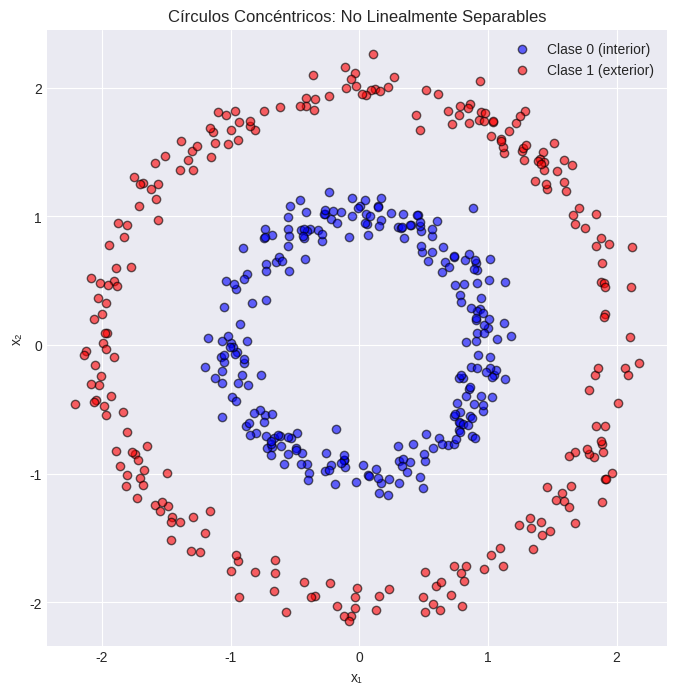
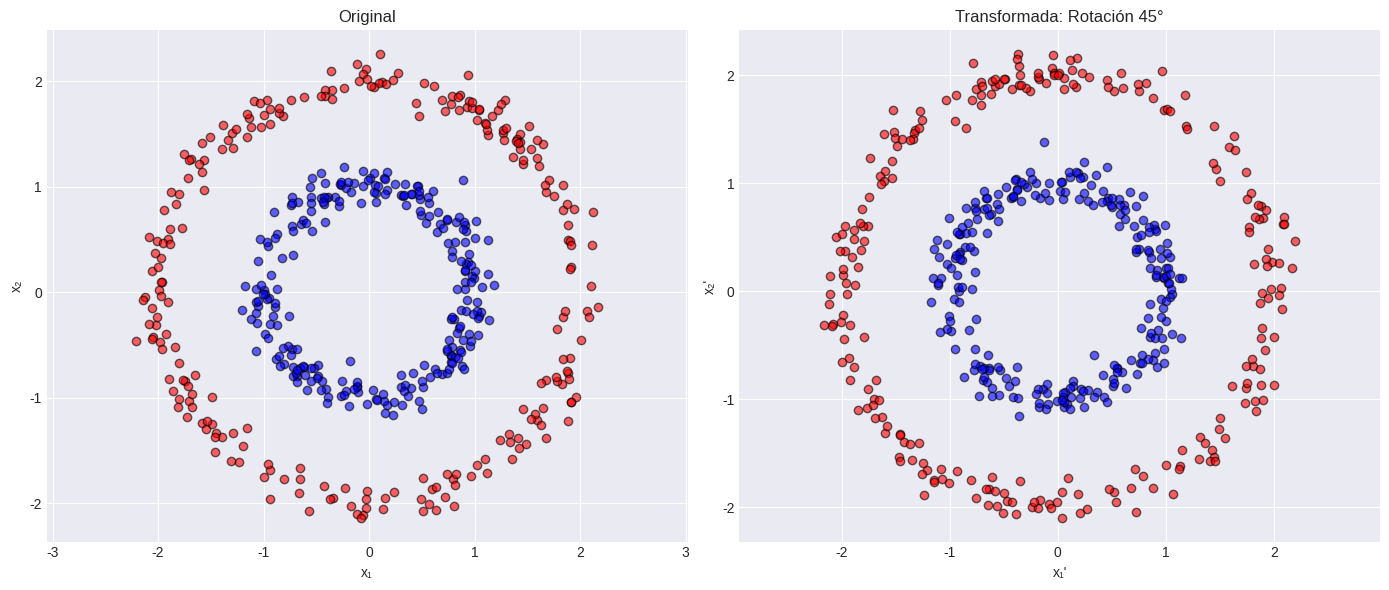
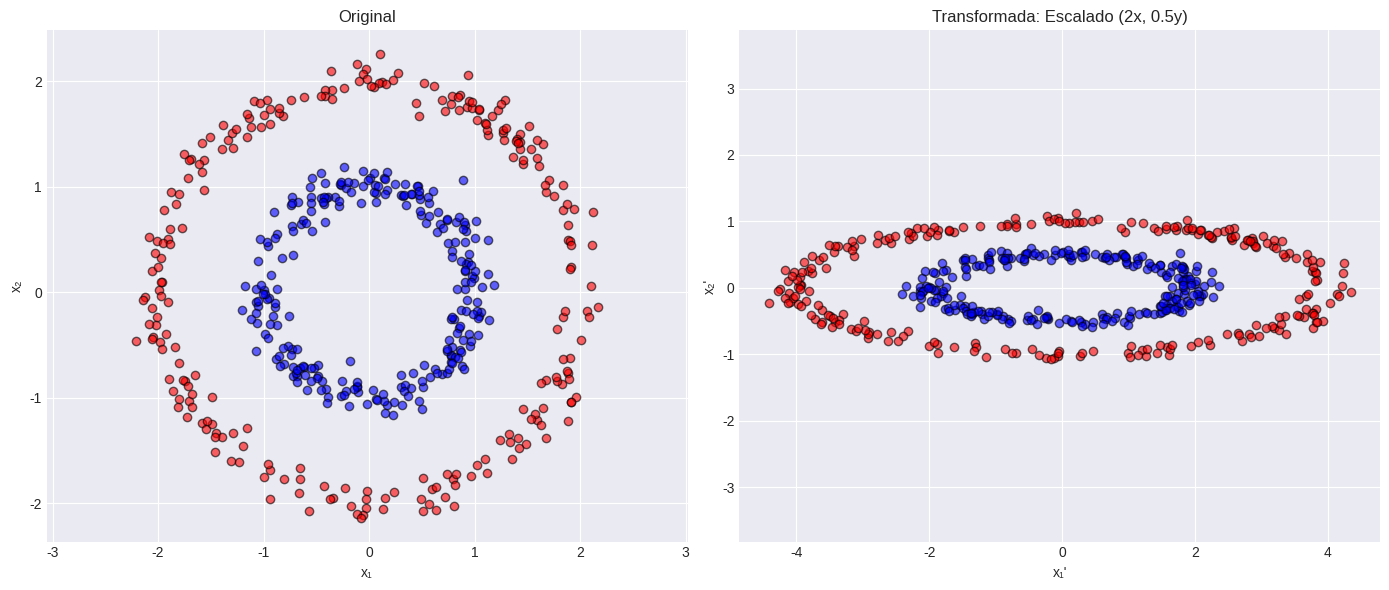
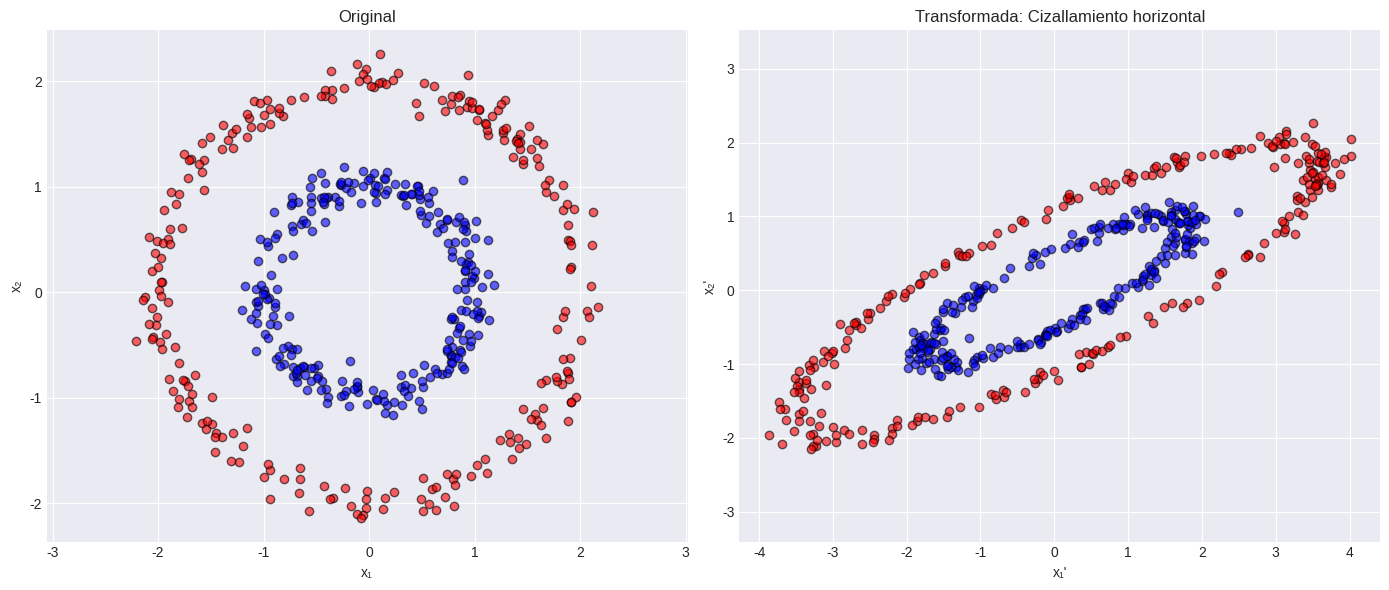
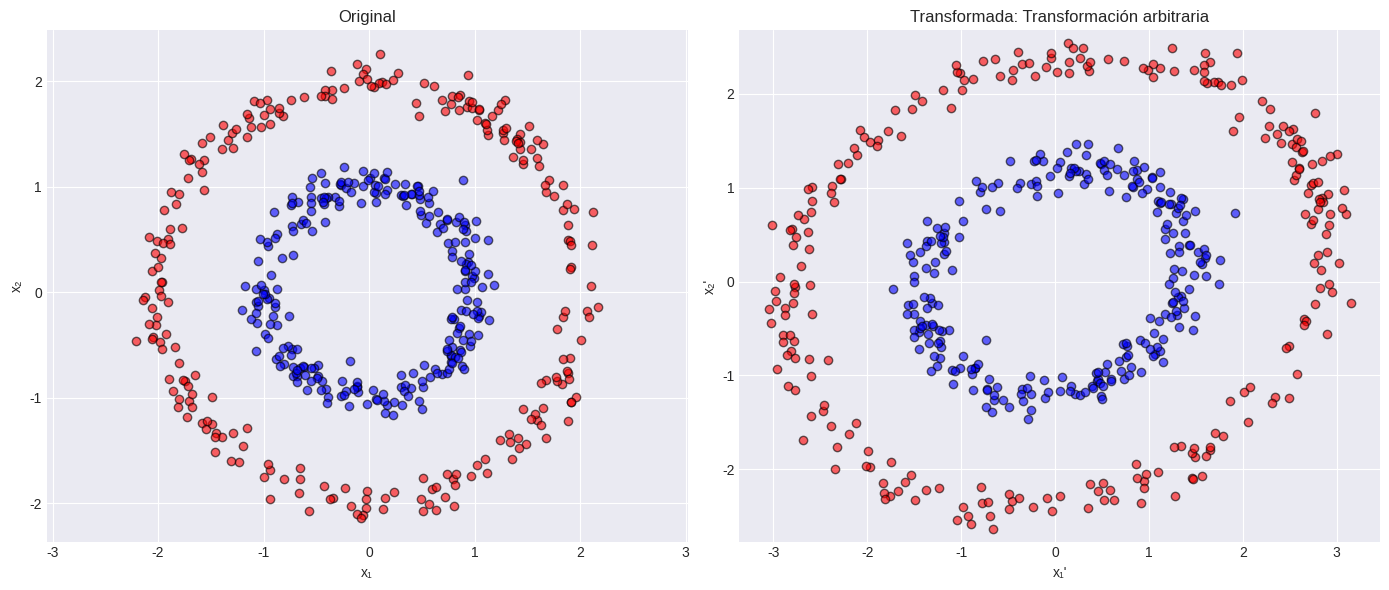
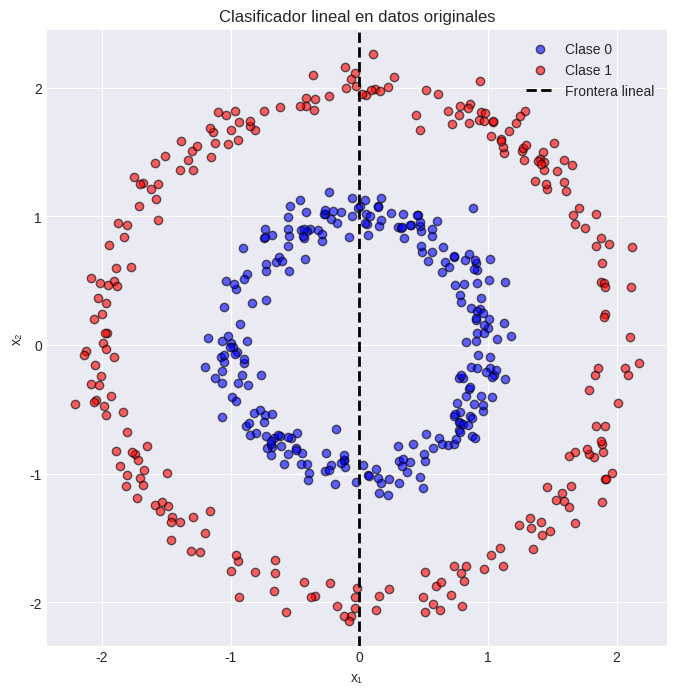
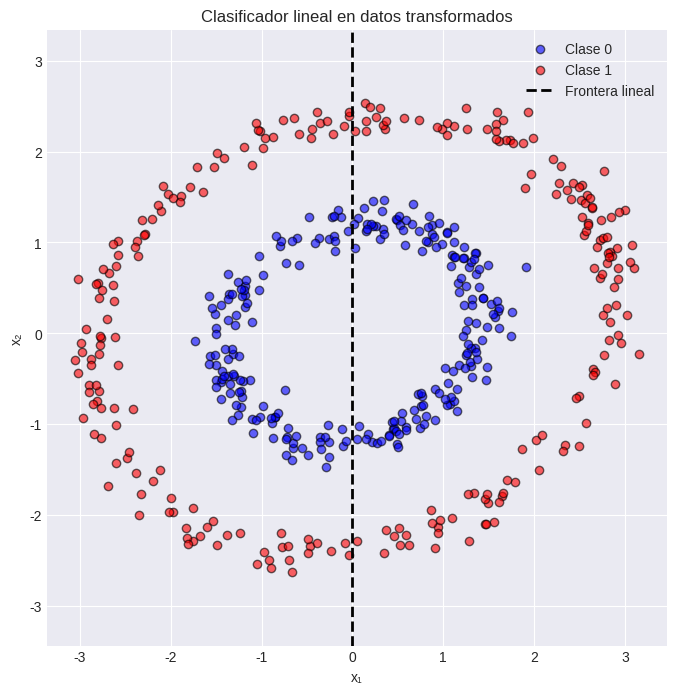
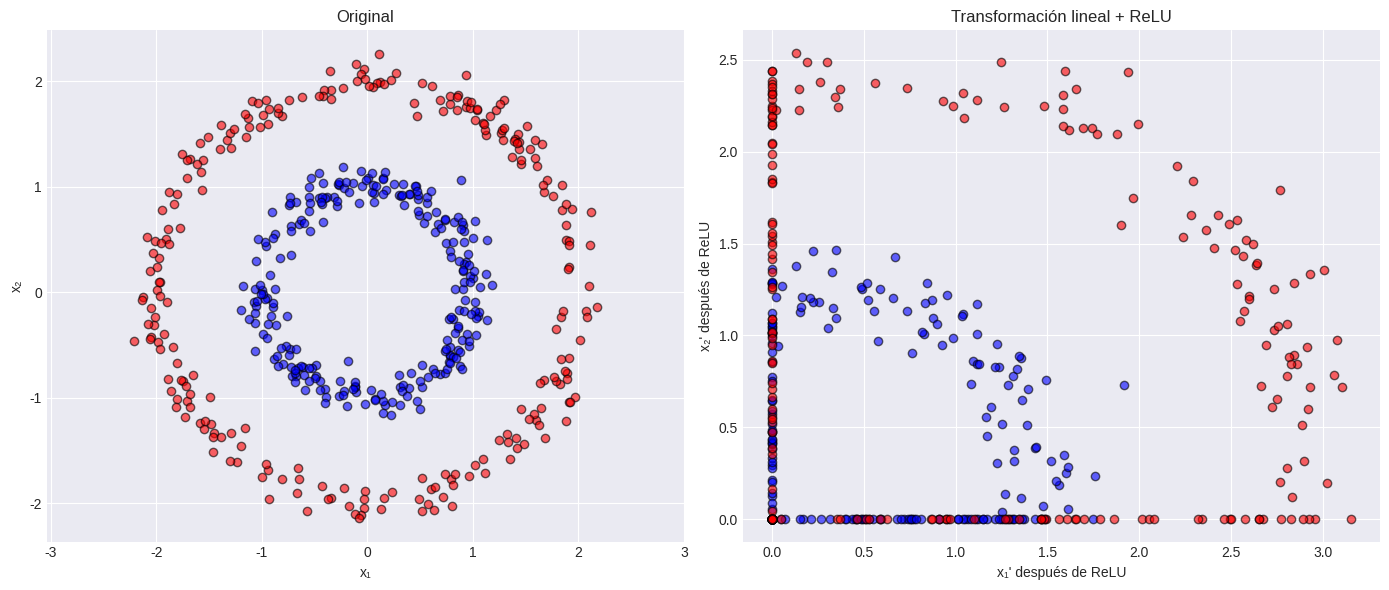
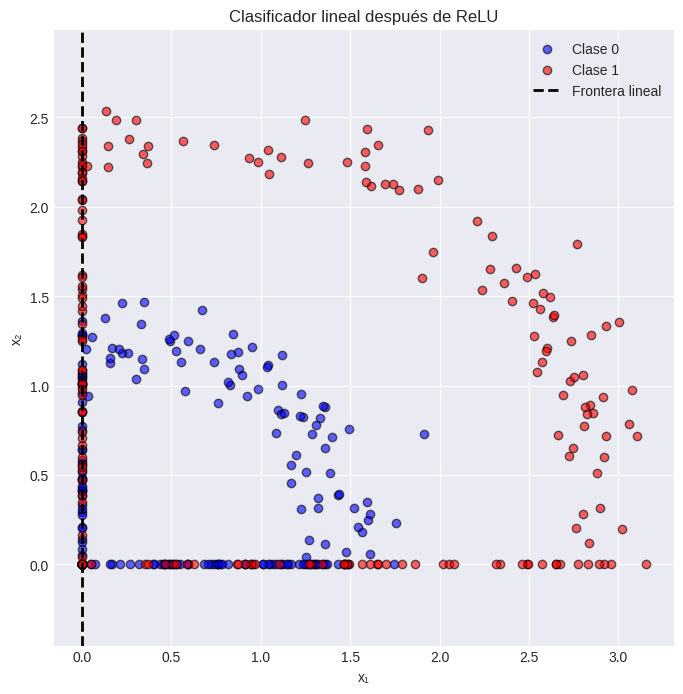
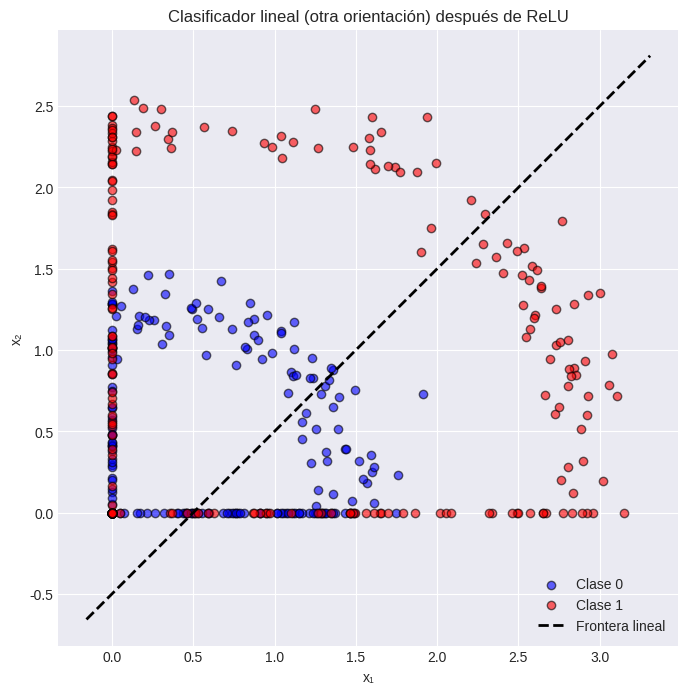

The matplotlib source for these figures, in order:
# Importamos librerías
import numpy as np
import matplotlib.pyplot as plt
from matplotlib.patches import Circle

# Configuración de matplotlib
plt.style.use('seaborn-v0_8-darkgrid')
plt.rcParams['figure.figsize'] = (14, 6)

# Fijamos semilla para reproducibilidad
np.random.seed(42)

print("🎯 Librerías importadas correctamente.")

def generate_concentric_circles(n_samples=500, r1=1.0, r2=2.0, noise=0.05):
    """
    Genera dos círculos concéntricos.
    Clase 0: círculo interior de radio r1
    Clase 1: círculo exterior de radio r2
    """
    # Clase 0 (interior)
    theta0 = np.random.uniform(0, 2*np.pi, n_samples//2)
    r0 = r1 + np.random.randn(n_samples//2) * noise
    x0 = r0 * np.cos(theta0)
    y0 = r0 * np.sin(theta0)
    
    # Clase 1 (exterior)
    theta1 = np.random.uniform(0, 2*np.pi, n_samples//2)
    r1_vals = r2 + np.random.randn(n_samples//2) * noise
    x1 = r1_vals * np.cos(theta1)
    y1 = r1_vals * np.sin(theta1)
    
    X = np.vstack([np.column_stack([x0, y0]), np.column_stack([x1, y1])])
    y = np.hstack([np.zeros(n_samples//2), np.ones(n_samples//2)])
    
    return X, y

X, y = generate_concentric_circles(n_samples=500, r1=1.0, r2=2.0, noise=0.1)

plt.figure(figsize=(8, 8))
plt.scatter(X[y==0, 0], X[y==0, 1], c='blue', label='Clase 0 (interior)', alpha=0.6, edgecolors='k')
plt.scatter(X[y==1, 0], X[y==1, 1], c='red', label='Clase 1 (exterior)', alpha=0.6, edgecolors='k')
plt.xlabel('x₁')
plt.ylabel('x₂')
plt.title('Círculos Concéntricos: No Linealmente Separables')
plt.legend()
plt.grid(True)
plt.axis('equal')
plt.show()

print("📌 No se puede dibujar una línea recta que separe las dos clases.")

def apply_transform(X, W):
    """Aplica transformación lineal W a los puntos X."""
    return X @ W.T

def plot_transform(X, y, W, title):
    X_trans = apply_transform(X, W)
    
    plt.figure(figsize=(14, 6))
    
    plt.subplot(1, 2, 1)
    plt.scatter(X[y==0, 0], X[y==0, 1], c='blue', alpha=0.6, edgecolors='k')
    plt.scatter(X[y==1, 0], X[y==1, 1], c='red', alpha=0.6, edgecolors='k')
    plt.xlabel('x₁')
    plt.ylabel('x₂')
    plt.title('Original')
    plt.grid(True)
    plt.axis('equal')
    
    plt.subplot(1, 2, 2)
    plt.scatter(X_trans[y==0, 0], X_trans[y==0, 1], c='blue', alpha=0.6, edgecolors='k')
    plt.scatter(X_trans[y==1, 0], X_trans[y==1, 1], c='red', alpha=0.6, edgecolors='k')
    plt.xlabel('x₁\'')
    plt.ylabel('x₂\'')
    plt.title(f'Transformada: {title}')
    plt.grid(True)
    plt.axis('equal')
    
    plt.tight_layout()
    plt.show()

# Rotación de 45 grados
theta = np.radians(45)
W_rot = np.array([[np.cos(theta), -np.sin(theta)],
                  [np.sin(theta), np.cos(theta)]])
plot_transform(X, y, W_rot, 'Rotación 45°')

# Escalado (estirar en x, comprimir en y)
W_scale = np.array([[2.0, 0.0],
                    [0.0, 0.5]])
plot_transform(X, y, W_scale, 'Escalado (2x, 0.5y)')

# Cizallamiento horizontal (shear)
W_shear = np.array([[1.0, 1.5],
                    [0.0, 1.0]])
plot_transform(X, y, W_shear, 'Cizallamiento horizontal')

# Transformación arbitraria (combinación)
W_arb = np.array([[1.2, 0.8],
                  [-0.5, 1.1]])
plot_transform(X, y, W_arb, 'Transformación arbitraria')

# Función para visualizar un clasificador lineal (frontera de decisión)
def plot_linear_classifier(X, y, w, b, title):
    plt.figure(figsize=(8, 8))
    plt.scatter(X[y==0, 0], X[y==0, 1], c='blue', alpha=0.6, edgecolors='k', label='Clase 0')
    plt.scatter(X[y==1, 0], X[y==1, 1], c='red', alpha=0.6, edgecolors='k', label='Clase 1')
    
    # Dibujar la línea w·x + b = 0
    x_min, x_max = plt.xlim()
    y_min, y_max = plt.ylim()
    
    # Resolver para dos puntos
    if w[1] != 0:
        x_vals = np.array([x_min, x_max])
        y_vals = -(w[0] * x_vals + b) / w[1]
        plt.plot(x_vals, y_vals, 'k--', linewidth=2, label='Frontera lineal')
    else:
        # w[1] == 0, línea vertical
        x_line = -b / w[0]
        plt.axvline(x=x_line, color='k', linestyle='--', linewidth=2, label='Frontera lineal')
    
    plt.xlabel('x₁')
    plt.ylabel('x₂')
    plt.title(title)
    plt.legend()
    plt.grid(True)
    plt.axis('equal')
    plt.show()

# Intentamos un clasificador lineal en los datos originales (obviamente no funcionará)
w_lin = np.array([1.0, 0.0])  # frontera vertical
b_lin = 0.0
plot_linear_classifier(X, y, w_lin, b_lin, 'Clasificador lineal en datos originales')

# Probamos en los datos transformados (por ejemplo, con la transformación arbitraria)
X_trans_arb = apply_transform(X, W_arb)
plot_linear_classifier(X_trans_arb, y, w_lin, b_lin, 'Clasificador lineal en datos transformados')

print("📌 En ambos casos, una sola línea no puede separar las clases.")

def relu(x):
    return np.maximum(0, x)

# Aplicamos transformación lineal + ReLU
def apply_transform_nonlinear(X, W):
    X_linear = X @ W.T
    return relu(X_linear)

# Probamos con la transformación arbitraria más ReLU
X_trans_relu = apply_transform_nonlinear(X, W_arb)

plt.figure(figsize=(14, 6))

plt.subplot(1, 2, 1)
plt.scatter(X[y==0, 0], X[y==0, 1], c='blue', alpha=0.6, edgecolors='k')
plt.scatter(X[y==1, 0], X[y==1, 1], c='red', alpha=0.6, edgecolors='k')
plt.xlabel('x₁')
plt.ylabel('x₂')
plt.title('Original')
plt.grid(True)
plt.axis('equal')

plt.subplot(1, 2, 2)
plt.scatter(X_trans_relu[y==0, 0], X_trans_relu[y==0, 1], c='blue', alpha=0.6, edgecolors='k')
plt.scatter(X_trans_relu[y==1, 0], X_trans_relu[y==1, 1], c='red', alpha=0.6, edgecolors='k')
plt.xlabel('x₁\' después de ReLU')
plt.ylabel('x₂\' después de ReLU')
plt.title('Transformación lineal + ReLU')
plt.grid(True)
plt.axis('equal')

plt.tight_layout()
plt.show()

print("📌 ReLU introduce no-linealidad: aplasta los valores negativos a cero, creando pliegues.")

# Intentamos un clasificador lineal en el espacio transformado con ReLU
plot_linear_classifier(X_trans_relu, y, w_lin, b_lin, 'Clasificador lineal después de ReLU')

# A veces una simple línea vertical/horizontal no es suficiente; probemos una orientación diferente
w_lin2 = np.array([-1.0, 1.0])
b_lin2 = 0.5
plot_linear_classifier(X_trans_relu, y, w_lin2, b_lin2, 'Clasificador lineal (otra orientación) después de ReLU')

print("📌 Dependiendo de la transformación y la no-linealidad, ahora podría ser posible separar.")
print("📌 En una red real, se aprenden tanto W como el clasificador final.")

# Ejemplo: embedding de palabras como transformación lineal
vocab_size = 5
embedding_dim = 3

# Matriz de embedding (cada columna es el embedding de una palabra)
E = np.random.randn(embedding_dim, vocab_size)

# Representación one-hot de la palabra "gato" (índice 2)
one_hot_gato = np.zeros(vocab_size)
one_hot_gato[2] = 1.0

embedding_gato = E @ one_hot_gato
print(f"Embedding de 'gato': {embedding_gato}")
